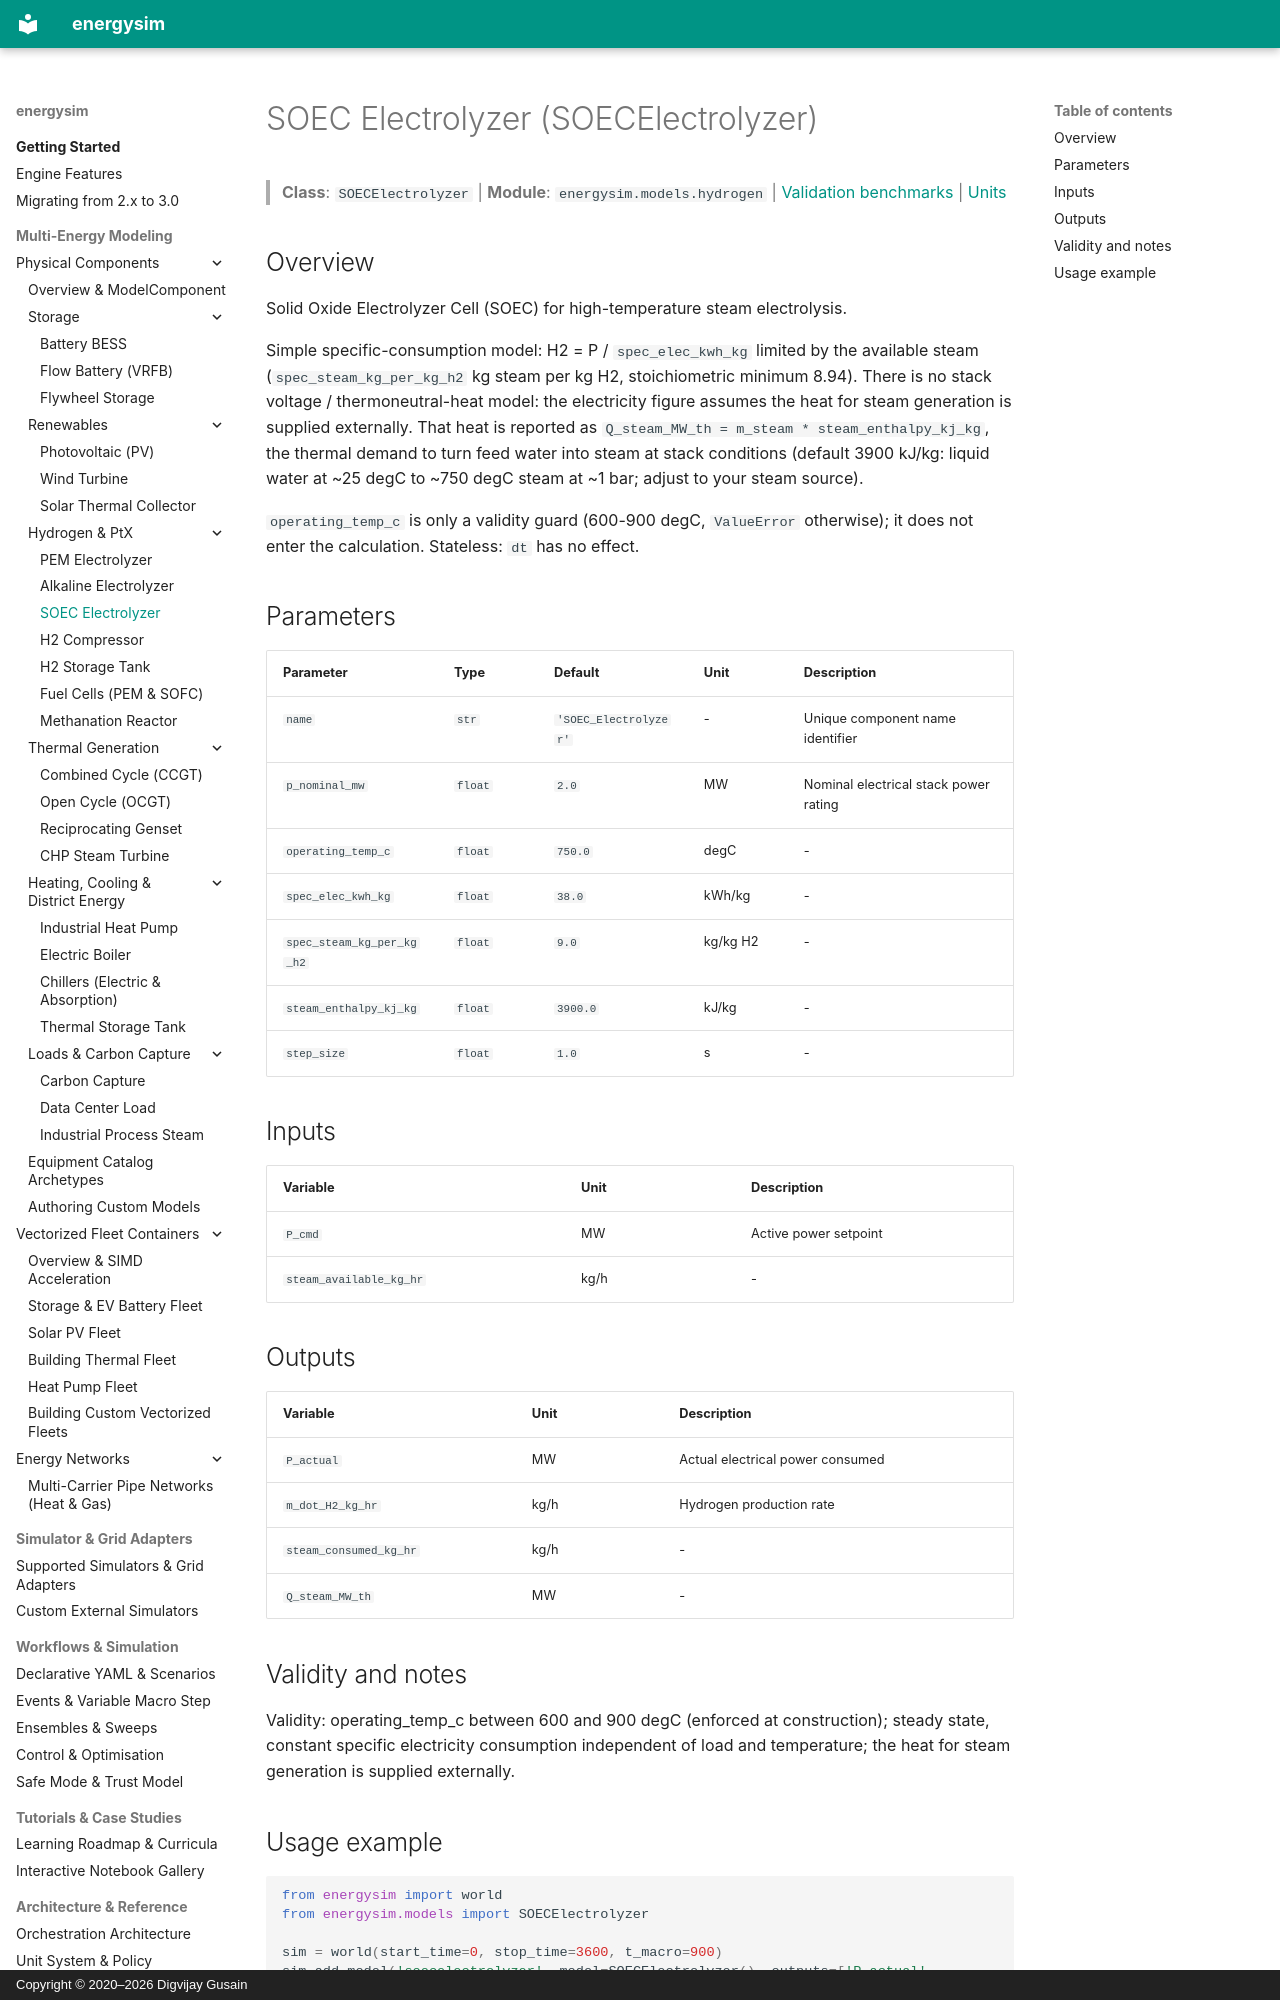

repository: dgusain1/energysim · page: components/soec_electrolyzer/index.html · generator: mkdocs · copyright: Copyright © 2020–2026 Digvijay Gusain

<!-- Generated by scripts/generate_reference_docs.py. Do not edit by hand. -->

# SOEC Electrolyzer (SOECElectrolyzer)

> **Class**: `SOECElectrolyzer` | **Module**: `energysim.models.hydrogen` | [Validation benchmarks](../validation.md) | [Units](../units.md)

## Overview

Solid Oxide Electrolyzer Cell (SOEC) for high-temperature steam electrolysis.

Simple specific-consumption model: H2 = P / ``spec_elec_kwh_kg`` limited by the
available steam (``spec_steam_kg_per_kg_h2`` kg steam per kg H2, stoichiometric
minimum 8.94). There is no stack voltage / thermoneutral-heat model: the electricity
figure assumes the heat for steam generation is supplied externally. That heat is
reported as ``Q_steam_MW_th = m_steam * steam_enthalpy_kj_kg``, the thermal demand to
turn feed water into steam at stack conditions (default 3900 kJ/kg: liquid water at
~25 degC to ~750 degC steam at ~1 bar; adjust to your steam source).

``operating_temp_c`` is only a validity guard (600-900 degC, ``ValueError`` otherwise);
it does not enter the calculation. Stateless: ``dt`` has no effect.

## Parameters

| Parameter | Type | Default | Unit | Description |
|---|---|---|---|---|
| `name` | `str` | `'SOEC_Electrolyzer'` | - | Unique component name identifier |
| `p_nominal_mw` | `float` | `2.0` | MW | Nominal electrical stack power rating |
| `operating_temp_c` | `float` | `750.0` | degC | - |
| `spec_elec_kwh_kg` | `float` | `38.0` | kWh/kg | - |
| `spec_steam_kg_per_kg_h2` | `float` | `9.0` | kg/kg H2 | - |
| `steam_enthalpy_kj_kg` | `float` | `3900.0` | kJ/kg | - |
| `step_size` | `float` | `1.0` | s | - |

## Inputs

| Variable | Unit | Description |
|---|---|---|
| `P_cmd` | MW | Active power setpoint |
| `steam_available_kg_hr` | kg/h | - |

## Outputs

| Variable | Unit | Description |
|---|---|---|
| `P_actual` | MW | Actual electrical power consumed |
| `m_dot_H2_kg_hr` | kg/h | Hydrogen production rate |
| `steam_consumed_kg_hr` | kg/h | - |
| `Q_steam_MW_th` | MW | - |

## Validity and notes

Validity: operating_temp_c between 600 and 900 degC (enforced at construction); steady state,
constant specific electricity consumption independent of load and temperature; the heat for steam
generation is supplied externally.
